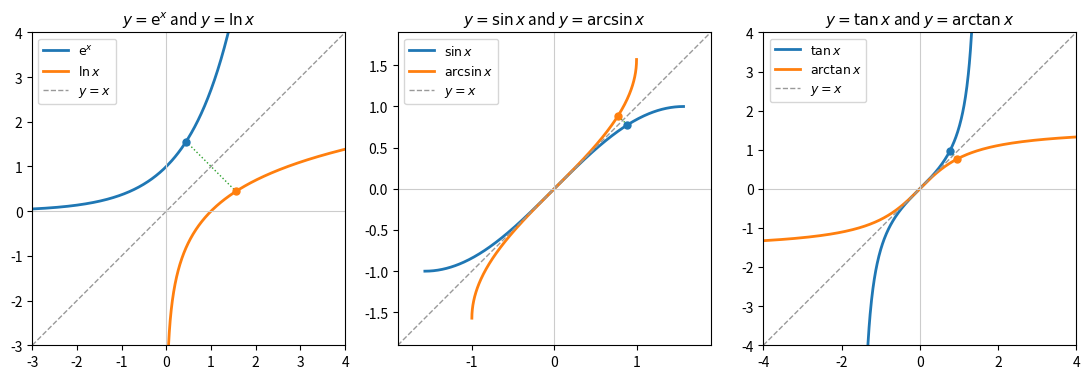

Write Python code to recreate this figure.
"""A function and its inverse are mirror images in the line y = x."""

import numpy as np
import matplotlib.pyplot as plt

fig, axes = plt.subplots(1, 3, figsize=(11, 3.9))

pairs = [
    ("$y=\\mathrm{e}^x$ and $y=\\ln x$", np.linspace(-3, 1.4, 300), np.exp, (-3, 4), "$\\mathrm{e}^x$", "$\\ln x$"),
    ("$y=\\sin x$ and $y=\\arcsin x$", np.linspace(-np.pi / 2, np.pi / 2, 300), np.sin, (-1.9, 1.9), "$\\sin x$", "$\\arcsin x$"),
    ("$y=\\tan x$ and $y=\\arctan x$", np.linspace(-1.35, 1.35, 300), np.tan, (-4, 4), "$\\tan x$", "$\\arctan x$"),
]

for ax, (title, x, f, lim, name_f, name_inv) in zip(axes, pairs):
    y = f(x)
    ax.plot(x, y, color="C0", lw=2, label=name_f)
    ax.plot(y, x, color="C1", lw=2, label=name_inv)
    ax.plot(lim, lim, color="0.6", lw=1, ls="--", label="$y=x$")
    # a point (a, b) on the graph and its mirror image (b, a)
    a = x[int(len(x) * 0.78)]
    b = f(a)
    ax.plot([a, b], [b, a], color="C2", lw=1, ls=":")
    ax.plot([a], [b], "o", color="C0", ms=5)
    ax.plot([b], [a], "o", color="C1", ms=5)
    ax.axhline(0, color="0.8", lw=0.8)
    ax.axvline(0, color="0.8", lw=0.8)
    ax.set_xlim(lim)
    ax.set_ylim(lim)
    ax.set_aspect("equal")
    ax.set_title(title, fontsize=11)
    ax.legend(loc="upper left", fontsize=9)
fig.tight_layout()
